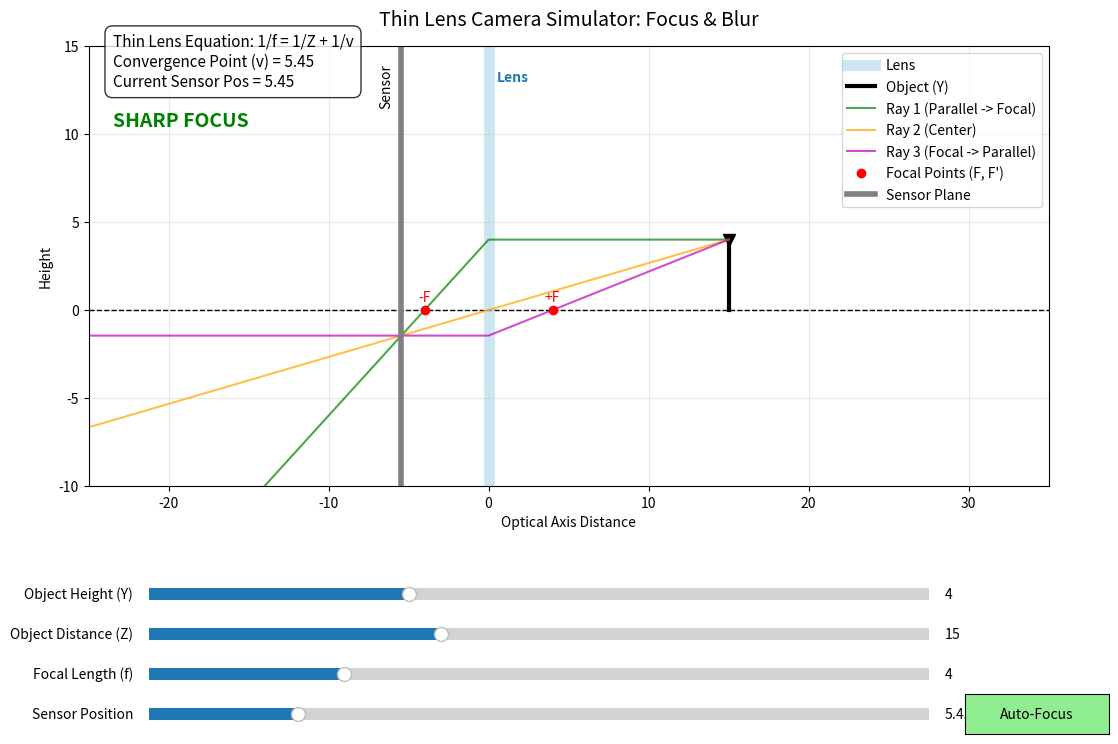

Reproduce this figure in Python.
import matplotlib.pyplot as plt
import numpy as np
from matplotlib.widgets import Slider, Button
from matplotlib.patches import Rectangle

# --- Initial Parameters ---
init_Y = 4.0
init_Z = 15.0
init_f = 4.0
init_S = 5.45

# --- Setup Figure and Plotting Area ---
fig, ax = plt.subplots(figsize=(12, 8))
plt.subplots_adjust(left=0.1, bottom=0.35, right=0.9, top=0.9)

# Axis limits (Left side for sensor/image, Right side for object)
x_min, x_max = -25, 35
y_min, y_max = -10, 15
ax.set_xlim(x_min, x_max)
ax.set_ylim(y_min, y_max)
ax.set_title("Thin Lens Camera Simulator: Focus & Blur", fontsize=14, pad=15)
ax.set_xlabel("Optical Axis Distance")
ax.set_ylabel("Height")
ax.grid(True, alpha=0.3)

# --- Draw Static Elements ---
# Optical Axis
ax.axhline(0, color='black', linestyle='--', linewidth=1)

# Lens (Represented as a stylized vertical blue shape at the origin)
ax.plot([0, 0], [y_min, y_max], color='lightblue', linewidth=8, alpha=0.6, label="Lens")
ax.text(0.5, y_max - 2, "Lens", color='tab:blue', fontweight='bold')

# --- Initialize Dynamic Elements ---
# Object (Arrow)
object_line, = ax.plot([], [], 'k-', linewidth=3, label='Object (Y)')
object_marker, = ax.plot([], [], 'kv', markersize=8) # Arrow tip

# Light Rays
ray1, = ax.plot([], [], 'g-', alpha=0.7, label='Ray 1 (Parallel -> Focal)')
ray2, = ax.plot([], [], 'orange', alpha=0.7, label='Ray 2 (Center)')
ray3, = ax.plot([], [], 'm-', alpha=0.7, label='Ray 3 (Focal -> Parallel)')

# Focal Points
focal_points, = ax.plot([], [], 'ro', markersize=6, label='Focal Points (F, F\')')
text_F1 = ax.text(0, 0.5, "-F", color='red', ha='center')
text_F2 = ax.text(0, 0.5, "+F", color='red', ha='center')

# Sensor Plane
sensor_line = ax.axvline(-init_S, color='gray', linewidth=4, label='Sensor Plane')
sensor_text = ax.text(-init_S, y_max - 1, 'Sensor', rotation=90, va='top', ha='right')

# Blur Circle (Red Rectangle)
blur_rect = Rectangle((0, 0), 1, 1, facecolor='red', alpha=0.0)
ax.add_patch(blur_rect)

# Text Displays
text_math = fig.text(0.12, 0.85, "", fontsize=11, bbox=dict(facecolor='white', alpha=0.8, boxstyle='round,pad=0.5'))
text_status = fig.text(0.12, 0.80, "", fontsize=14, fontweight='bold')

ax.legend(loc='upper right')

# --- UI Controls (Sliders & Buttons) ---
ax_Y = plt.axes([0.15, 0.20, 0.65, 0.03])
ax_Z = plt.axes([0.15, 0.15, 0.65, 0.03])
ax_f = plt.axes([0.15, 0.10, 0.65, 0.03])
ax_S = plt.axes([0.15, 0.05, 0.65, 0.03])
ax_btn = plt.axes([0.83, 0.04, 0.12, 0.05])

slider_Y = Slider(ax_Y, 'Object Height (Y)', 1.0, 10.0, valinit=init_Y)
slider_Z = Slider(ax_Z, 'Object Distance (Z)', 6.0, 30.0, valinit=init_Z)
slider_f = Slider(ax_f, 'Focal Length (f)', 2.0, 10.0, valinit=init_f)
slider_S = Slider(ax_S, 'Sensor Position', 2.0, 20.0, valinit=init_S)
btn_focus = Button(ax_btn, 'Auto-Focus', color='lightgreen', hovercolor='palegreen')

# --- Core Logic & Update Function ---
def update(val=None):
    Y = slider_Y.val
    Z = slider_Z.val
    f = slider_f.val
    S = slider_S.val
    
    # Safe division to prevent crashing if Z equals f exactly
    Z_safe = Z if abs(Z - f) > 0.01 else Z + 0.01 
    
    # Thin Lens Equation: 1/v = 1/f - 1/Z
    v = 1.0 / ((1.0 / f) - (1.0 / Z_safe))
    
    # Update Object
    object_line.set_data([Z, Z], [0, Y])
    object_marker.set_data([Z], [Y])
    
    # Update Focal Points
    focal_points.set_data([-f, f], [0, 0])
    text_F1.set_position((-f, 0.5))
    text_F2.set_position((f, 0.5))
    
    # Update Sensor
    sensor_line.set_xdata([-S, -S])
    sensor_text.set_position((-S - 0.5, y_max - 1))
    
    # Calculate Ray Paths (originating from right (+Z), moving left towards sensor)
    # Ray 1: Parallel to axis, hits lens at (0, Y), refracts through -f
    slope1 = Y / f
    y_sensor1 = slope1 * (-S) + Y
    ray1.set_data([Z, 0, x_min], [Y, Y, slope1 * x_min + Y])
    
    # Ray 2: Through center (0,0), straight line
    slope2 = Y / Z_safe
    y_sensor2 = slope2 * (-S)
    ray2.set_data([Z, 0, x_min], [Y, 0, slope2 * x_min])
    
    # Ray 3: Through +f, hits lens, travels parallel
    y_lens3 = -Y * f / (Z_safe - f)
    y_sensor3 = y_lens3
    ray3.set_data([Z, f, 0, x_min], [Y, 0, y_lens3, y_lens3])
    
    # Blur Circle Calculation (Height difference of rays exactly at the sensor plane)
    y_min_ray = min(y_sensor1, y_sensor2, y_sensor3)
    y_max_ray = max(y_sensor1, y_sensor2, y_sensor3)
    blur_height = y_max_ray - y_min_ray
    
    # Check Focus Status (Tolerance of 0.15 units)
    if abs(S - v) < 0.15:
        text_status.set_text("SHARP FOCUS")
        text_status.set_color("green")
        blur_rect.set_alpha(0) # Hide blur circle
    else:
        text_status.set_text("OUT OF FOCUS")
        text_status.set_color("red")
        blur_rect.set_alpha(0.3)
        # Draw red rectangle on sensor
        blur_rect.set_bounds(-S - 0.5, y_min_ray, 1.0, blur_height)
        
    # Update Math Text
    math_str = (f"Thin Lens Equation: 1/f = 1/Z + 1/v\n"
                f"Convergence Point (v) = {v:.2f}\n"
                f"Current Sensor Pos = {S:.2f}")
    text_math.set_text(math_str)
    
    fig.canvas.draw_idle()

# --- Auto-Focus Callback ---
def autofocus(event):
    Z = slider_Z.val
    f = slider_f.val
    if Z > f:
        # Calculate ideal v
        ideal_v = 1.0 / ((1.0 / f) - (1.0 / Z))
        # Snap sensor slider to ideal v (triggers update automatically)
        slider_S.set_val(ideal_v)

# Connect events
slider_Y.on_changed(update)
slider_Z.on_changed(update)
slider_f.on_changed(update)
slider_S.on_changed(update)
btn_focus.on_clicked(autofocus)

# Initialize
update()

plt.show()
